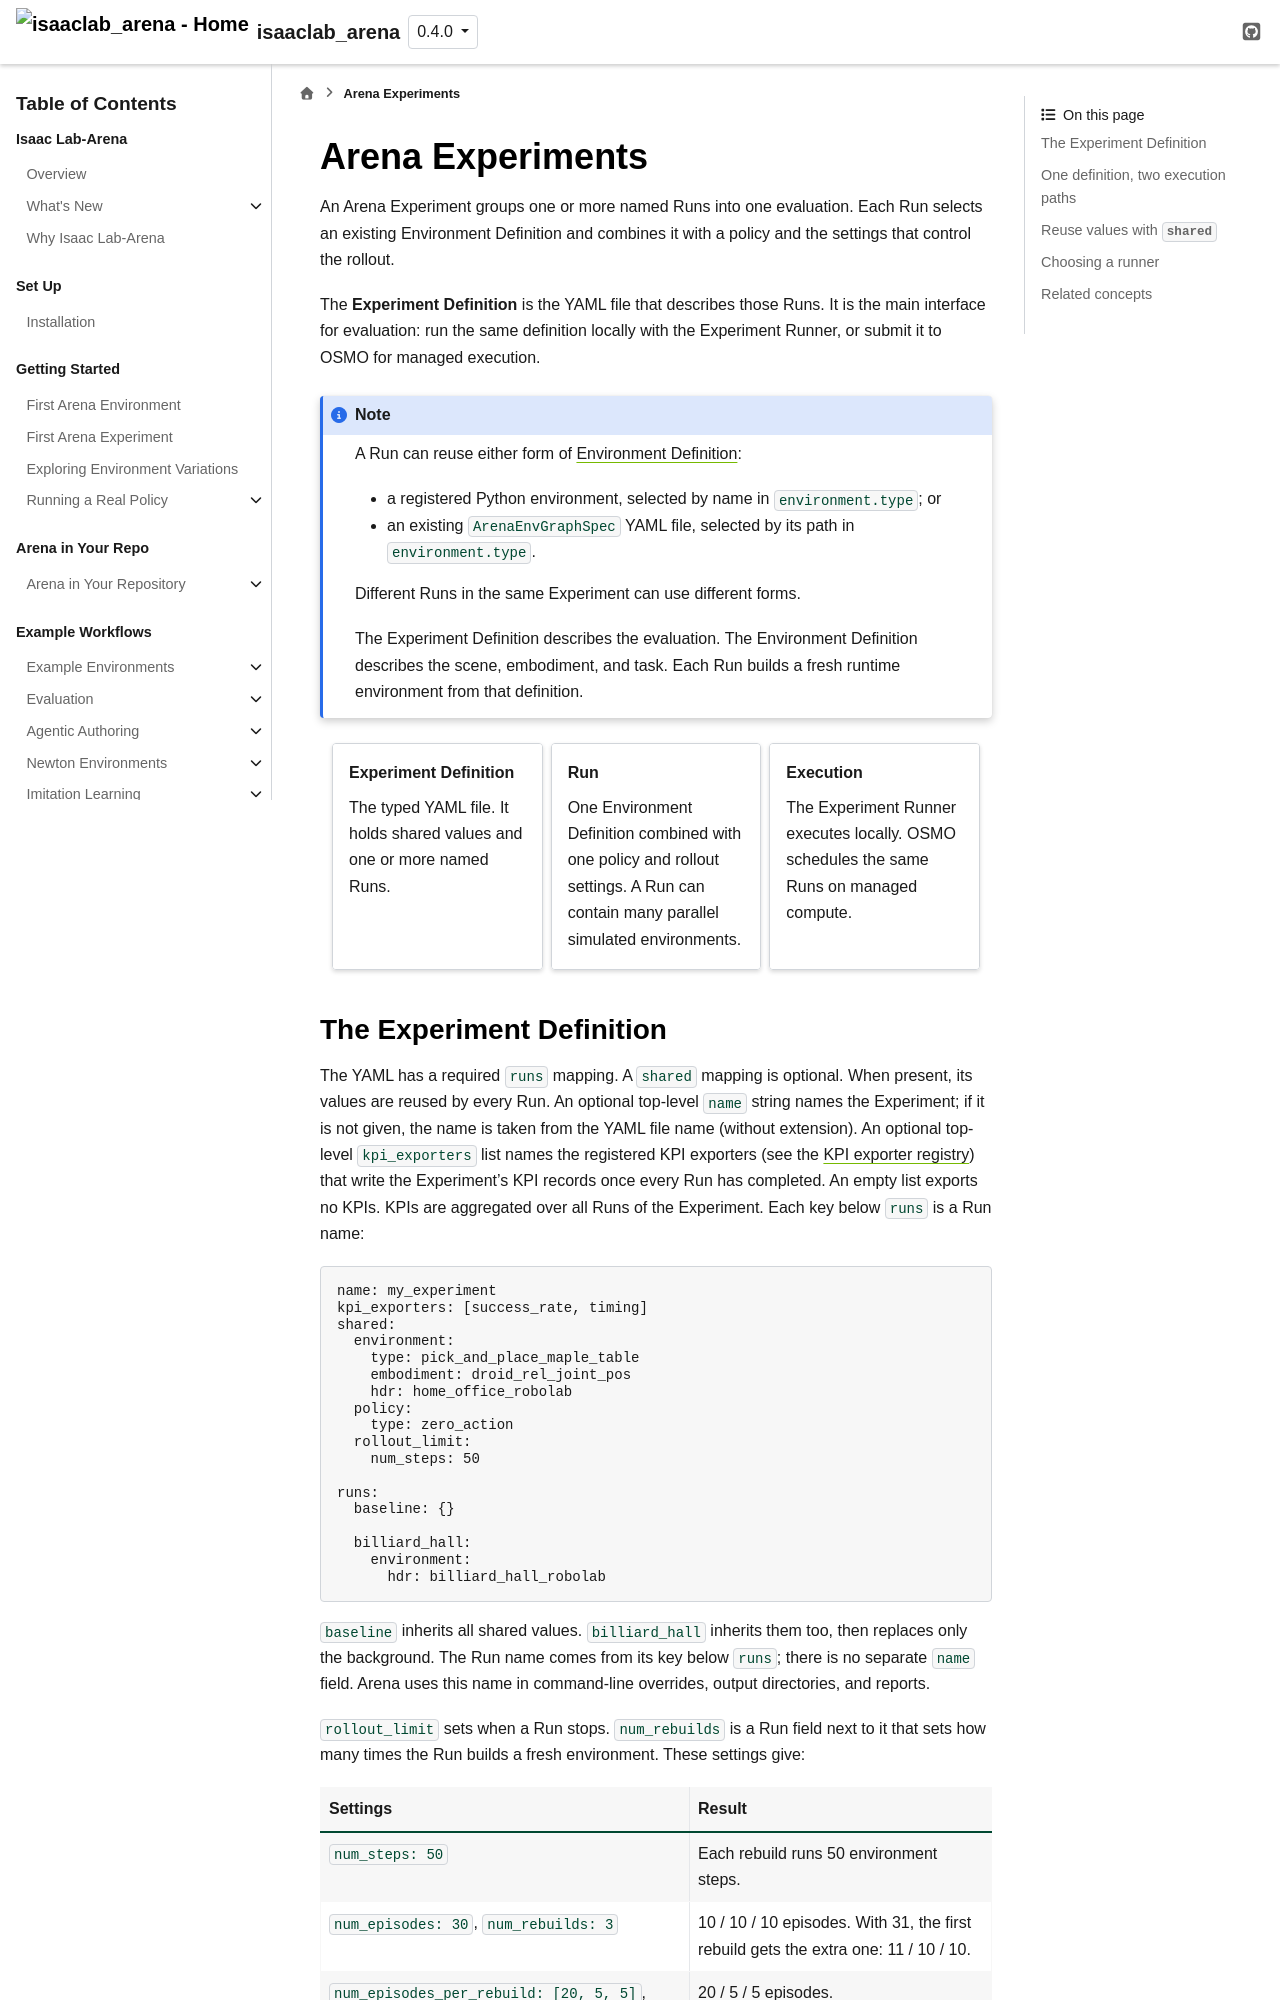

repository: isaac-sim/IsaacLab-Arena · page: release/0.4.0/pages/concepts/concept_arena_experiments.html · generator: sphinx

Arena Experiments
=================

An Arena Experiment groups one or more named Runs into one evaluation. Each Run selects an
existing Environment Definition and combines it with a policy and the settings that control the
rollout.

The **Experiment Definition** is the YAML file that describes those Runs. It is the main interface
for evaluation: run the same definition locally with the Experiment Runner, or submit it to OSMO
for managed execution.

.. note::

   A Run can reuse either form of :doc:`Environment Definition
   <environment/environment_definition>`:

   * a registered Python environment, selected by name in ``environment.type``; or
   * an existing ``ArenaEnvGraphSpec`` YAML file, selected by its path in ``environment.type``.

   Different Runs in the same Experiment can use different forms.

   The Experiment Definition describes the evaluation. The Environment Definition describes the
   scene, embodiment, and task. Each Run builds a fresh runtime environment from that definition.

.. grid:: 1 1 3 3
   :gutter: 2

   .. grid-item-card:: Experiment Definition
      :class-card: sd-shadow-sm

      The typed YAML file. It holds shared values and one or more named Runs.

   .. grid-item-card:: Run
      :class-card: sd-shadow-sm

      One Environment Definition combined with one policy and rollout settings. A Run can contain
      many parallel simulated environments.

   .. grid-item-card:: Execution
      :class-card: sd-shadow-sm

      The Experiment Runner executes locally. OSMO schedules the same Runs on managed compute.
